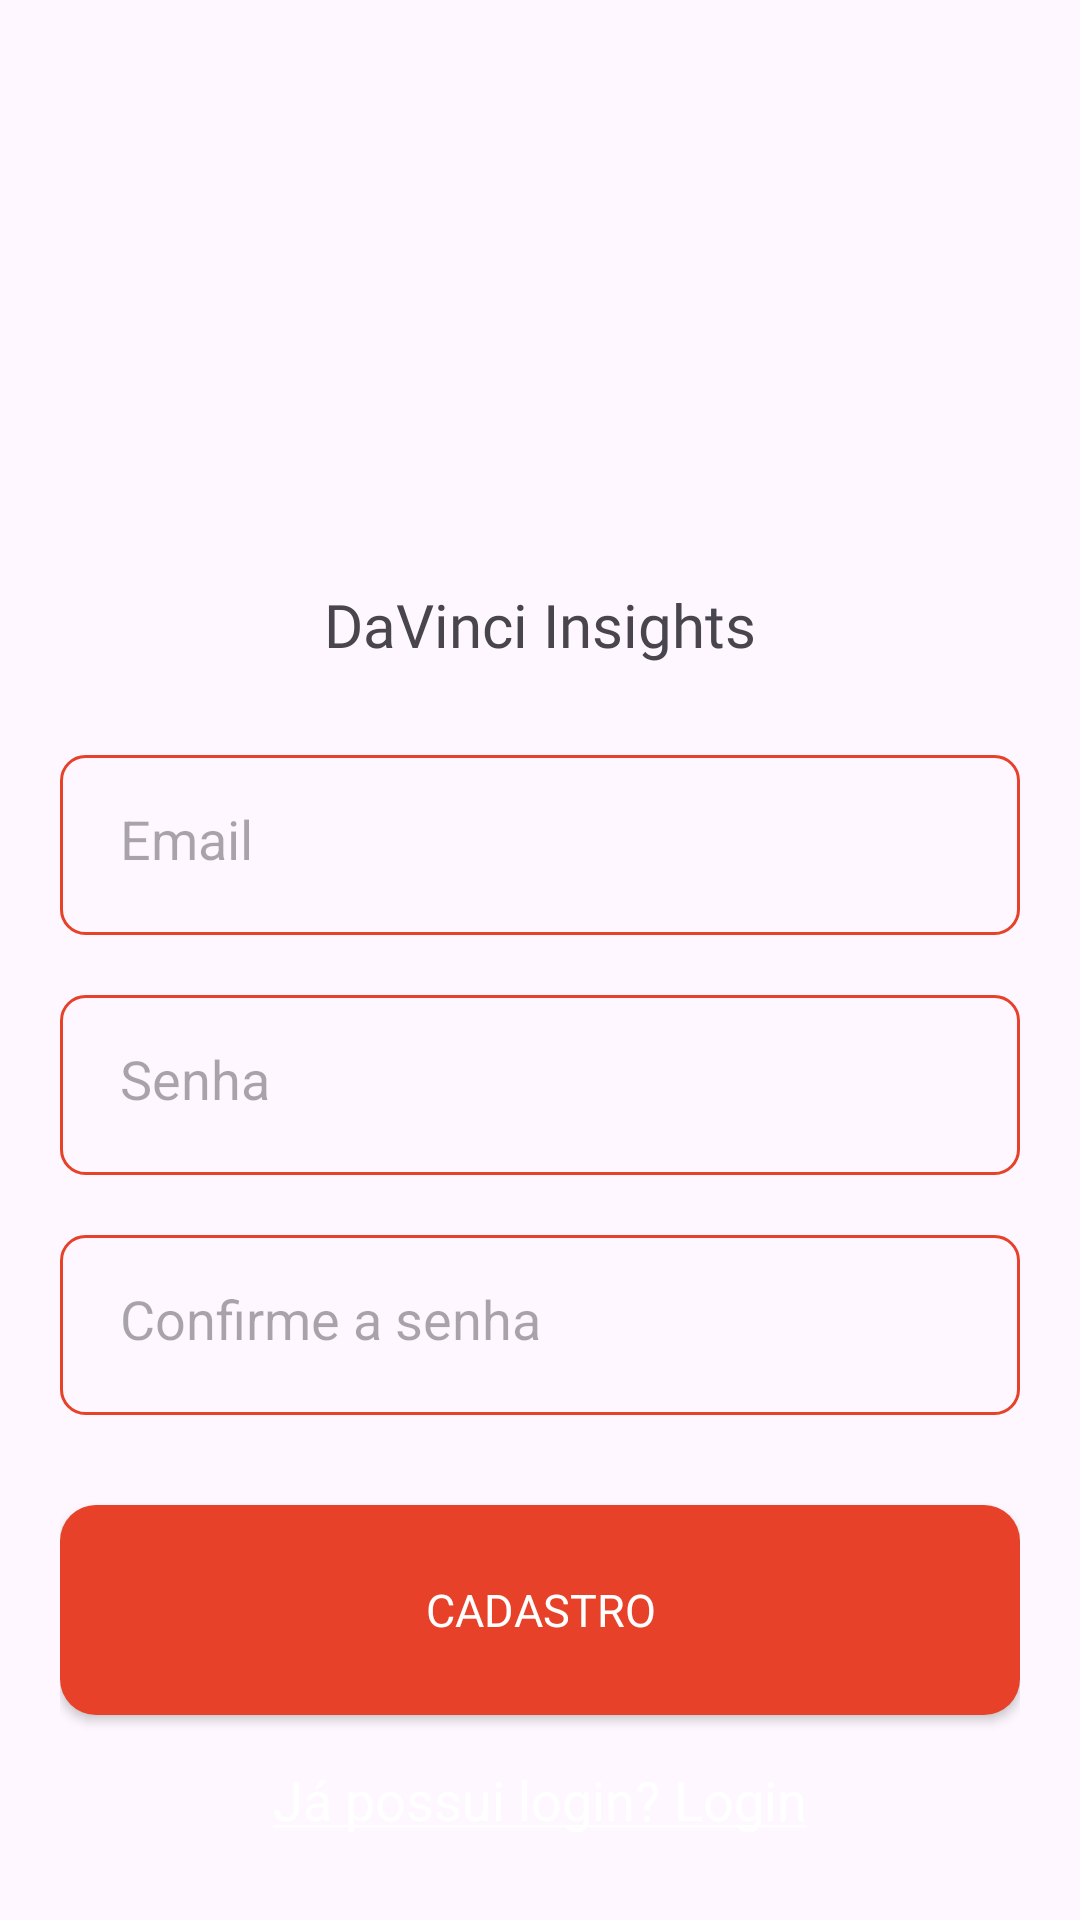

Here is an Android app screen rendered from its layout file. Give the layout XML and the strings, colors and styles it references.
<!-- AndroidManifest.xml: application theme Theme.Insights -->
<!-- res/layout/activity_signup.xml -->
<?xml version="1.0" encoding="utf-8"?>
<androidx.constraintlayout.widget.ConstraintLayout
    xmlns:android="http://schemas.android.com/apk/res/android"
    xmlns:app="http://schemas.android.com/apk/res-auto"
    xmlns:tools="http://schemas.android.com/tools"
    android:layout_width="match_parent"
    android:layout_height="match_parent"
    tools:context=".SignupActivity">


    <LinearLayout
        android:id="@+id/linearLayout2"
        android:layout_width="0dp"
        android:layout_height="wrap_content"
        android:layout_marginBottom="0dp"
        android:orientation="vertical"
        android:padding="20dp"
        app:layout_constraintEnd_toEndOf="parent"
        app:layout_constraintStart_toStartOf="parent"
        app:layout_constraintBottom_toBottomOf="parent">

        <TextView
            android:id="@+id/appNameTextView"
            android:layout_width="wrap_content"
            android:layout_height="wrap_content"
            android:text="@string/davinci_insights"
            android:layout_gravity="center"
            android:textSize="20sp"
            android:fontFamily="@font/roboto_bold"
            />

        <EditText
            android:id="@+id/signup_email"
            android:layout_width="match_parent"
            android:layout_height="60dp"
            android:layout_marginTop="30dp"
            android:autofillHints=""
            android:background="@drawable/csv_placeholder_background"
            android:drawablePadding="8dp"
            android:hint="@string/email"
            android:inputType=""
            android:padding="20dp"
            android:textColor="@color/grey"
            tools:ignore="TextFields,TextContrastCheck,VisualLintTextFieldSize" />

        <EditText
            android:id="@+id/signup_password"
            android:layout_width="match_parent"
            android:layout_height="60dp"
            android:layout_marginTop="20dp"
            android:autofillHints=""
            android:background="@drawable/csv_placeholder_background"
            android:drawablePadding="8dp"
            android:hint="@string/password"
            android:inputType="textPassword"
            android:padding="20dp"
            android:textColor="@color/grey"
            tools:ignore="TextContrastCheck,VisualLintTextFieldSize" />

        <EditText
            android:id="@+id/signup_confirm"
            android:layout_width="match_parent"
            android:layout_height="60dp"
            android:layout_marginTop="20dp"
            android:autofillHints=""
            android:background="@drawable/csv_placeholder_background"
            android:drawablePadding="8dp"
            android:hint="@string/confirm_password"
            android:inputType="textPassword"
            android:padding="20dp"
            android:textColor="@color/grey"
            tools:ignore="TextContrastCheck,VisualLintTextFieldSize" />

        <androidx.appcompat.widget.AppCompatButton
            android:id="@+id/signup_button"
            android:background="@drawable/button_background"
            android:layout_width="match_parent"
            android:layout_height="70dp"
            android:layout_marginTop="30dp"
            android:fontFamily="@font/roboto_medium"
            android:textColor="@android:color/white"
            android:text="@string/sign_up"
            android:textSize="15sp"
            tools:ignore="TextContrastCheck,VisualLintButtonSize"
            app:cornerRadius="30dp" />

        <TextView
            android:id="@+id/loginRedirectText"
            android:layout_width="wrap_content"
            android:layout_height="wrap_content"
            android:layout_gravity="center"
            android:layout_marginTop="8dp"
            android:padding="8dp"
            android:text="@string/already_have_account"
            android:textColor="@color/white"
            android:textSize="18sp"
            tools:ignore="TextContrastCheck" />

    </LinearLayout>


</androidx.constraintlayout.widget.ConstraintLayout>
<!-- resources referenced by this layout -->
<resources>
  <color name="grey">#ff424242</color>
  <color name="white">#FFFFFFFF</color>
  <!-- drawable button_background (drawable) -->
  <?xml version="1.0" encoding="utf-8"?>
  <shape xmlns:android="http://schemas.android.com/apk/res/android"
      android:shape="rectangle">
      <solid android:color="#E74129"/>
      <corners android:radius="12dp"/>
  </shape>
  <!-- drawable csv_placeholder_background (drawable) -->
  <?xml version="1.0" encoding="utf-8"?>
  <shape xmlns:android="http://schemas.android.com/apk/res/android"
      android:shape="rectangle">
      <solid android:color="@android:color/transparent"/>
      <stroke android:width="1dp" android:color="#E74129"/>
      <corners android:radius="8dp"/>
  </shape>
  <string name="already_have_account"><u>Já possui login? Login</u></string>
  <string name="confirm_password">Confirme a senha</string>
  <string name="davinci_insights">DaVinci Insights</string>
  <string name="email">Email</string>
  <string name="password">Senha</string>
  <string name="sign_up">Cadastro</string>
  <style name="Theme.Insights" parent="Base.Theme.Insights" />
  <style name="Base.Theme.Insights" parent="Theme.Material3.DayNight.NoActionBar">
          
          
      </style>
</resources>
